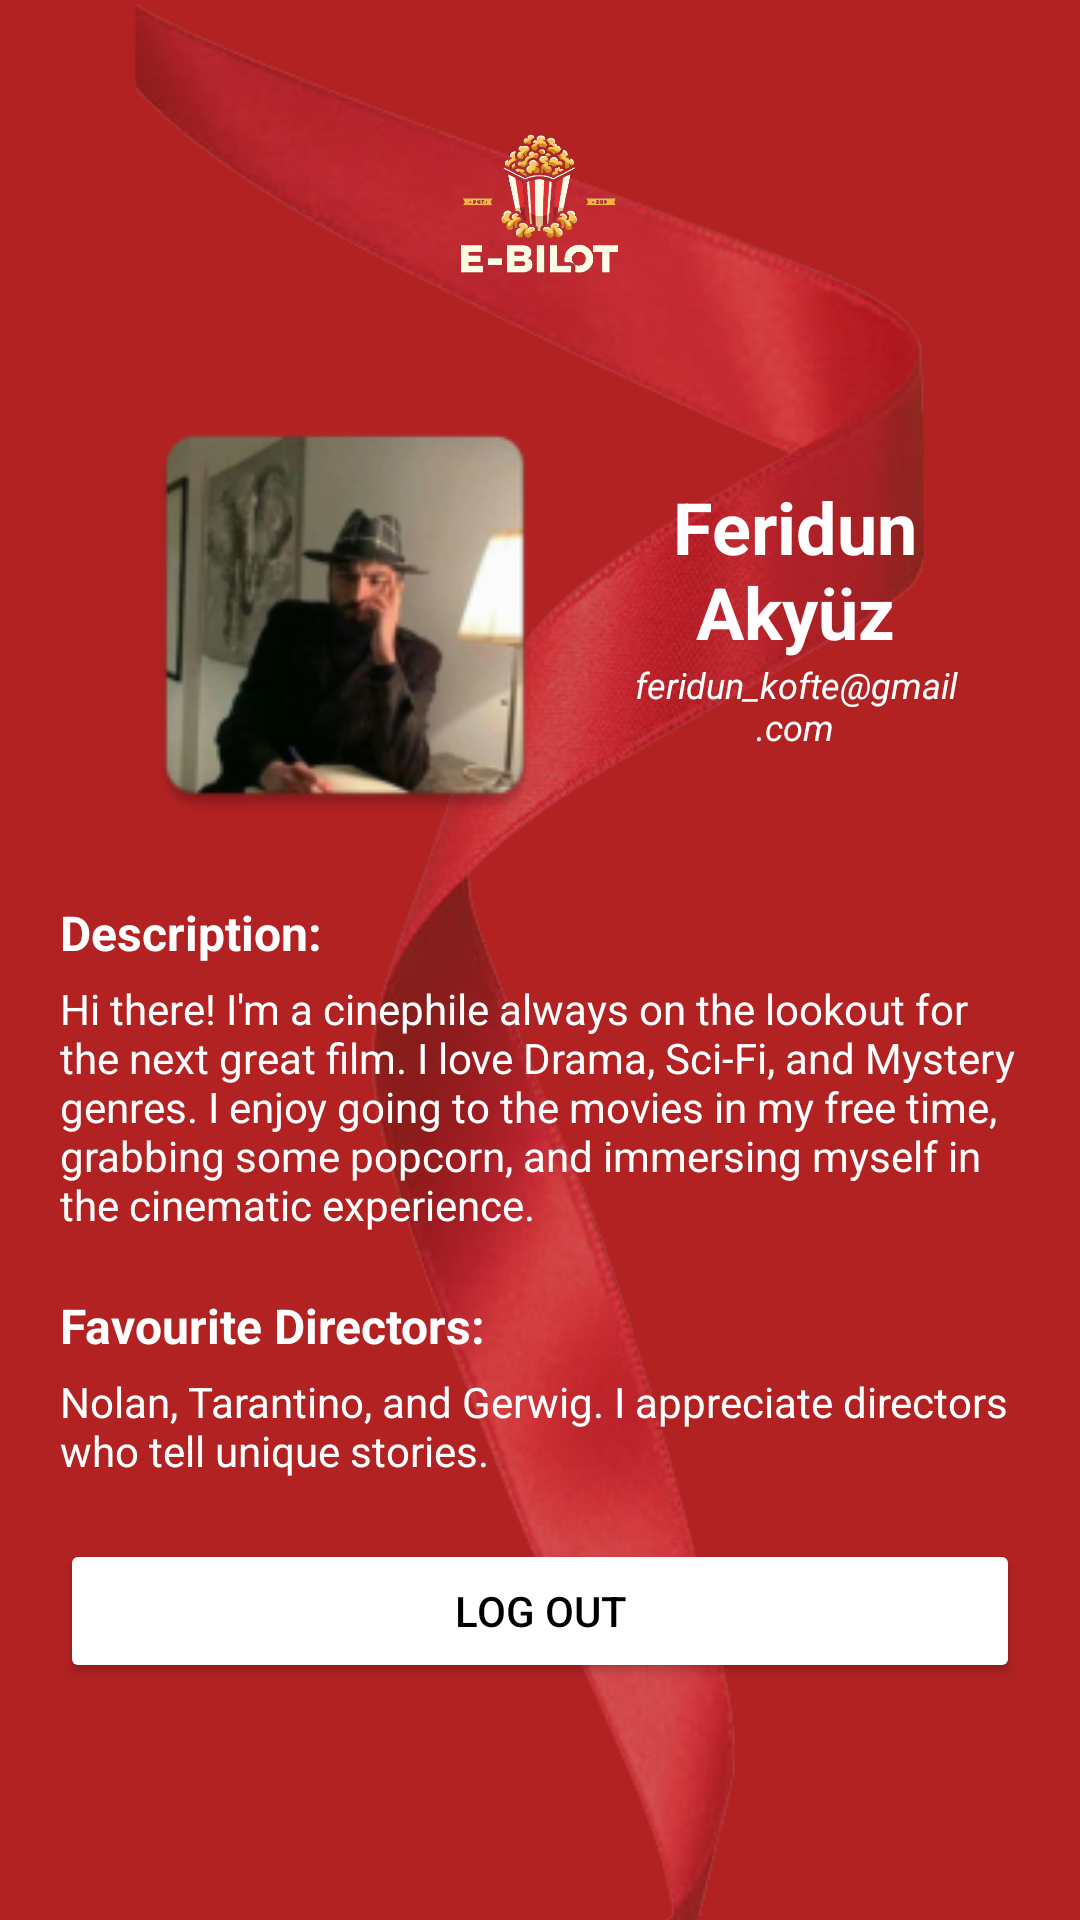

Here is an Android app screen rendered from its layout file. Give the layout XML and the strings, colors and styles it references.
<!-- AndroidManifest.xml: application theme Theme.EBilot -->
<!-- res/layout/fragment_profile.xml -->
<?xml version="1.0" encoding="utf-8"?>
<FrameLayout xmlns:android="http://schemas.android.com/apk/res/android"
    xmlns:tools="http://schemas.android.com/tools"
    android:layout_width="match_parent"
    android:layout_height="match_parent"
    tools:context=".ProfileFragment"
    android:background="@color/red"
    android:id="@+id/fragment_profile">

    <ImageView
        android:layout_width="match_parent"
        android:layout_height="match_parent"
        android:src="@drawable/general_bg"
        android:scaleType="centerCrop"/>

    <LinearLayout
        android:layout_width="match_parent"
        android:layout_height="match_parent"
        android:orientation="vertical"
        android:padding="20dp">

        <ImageView
            android:layout_width="match_parent"
            android:layout_height="80dp"
            android:src="@drawable/ebilot_logo"
            android:layout_marginTop="10dp"/>

        <LinearLayout
            android:layout_width="match_parent"
            android:layout_height="wrap_content"
            android:padding="20dp">

            <ImageView
                android:id="@+id/profileImage"
                android:layout_width="150dp"
                android:layout_height="150dp"
                android:src="@mipmap/user_img"
                />

            <LinearLayout
                android:layout_width="match_parent"
                android:layout_height="match_parent"
                android:orientation="vertical"
                android:gravity="center|left">

                <TextView
                    android:layout_width="wrap_content"
                    android:layout_height="wrap_content"
                    android:id="@+id/profileName"
                    android:textSize="24sp"
                    android:gravity="center"
                    android:text="Feridun Akyüz"
                    android:layout_marginLeft="20dp"
                    android:textColor="@color/white"
                    android:textStyle="bold"/>
                <TextView
                    android:layout_width="wrap_content"
                    android:layout_height="wrap_content"
                    android:id="@+id/profileEmail"
                    android:textSize="12sp"
                    android:text="feridun_kofte@gmail.com"
                    android:gravity="center"
                    android:layout_marginLeft="20dp"
                    android:textColor="@color/white"
                    android:textStyle="italic"/>

            </LinearLayout>


        </LinearLayout>

        <TextView
            android:layout_width="wrap_content"
            android:layout_height="wrap_content"
            android:text="Description:"
            android:textColor="@color/white"
            android:textSize="16sp"
            android:textStyle="bold"/>

        <TextView
            android:layout_width="match_parent"
            android:layout_height="wrap_content"
            android:text="Hi there! I'm a cinephile always on the lookout for the next great film. I love Drama, Sci-Fi, and Mystery genres. I enjoy going to the movies in my free time, grabbing some popcorn, and immersing myself in the cinematic experience."
            android:textColor="@color/white"
            android:layout_marginTop="5dp"/>

        <TextView
            android:layout_width="wrap_content"
            android:layout_height="wrap_content"
            android:text="Favourite Directors:"
            android:textColor="@color/white"
            android:textSize="16sp"
            android:textStyle="bold"
            android:layout_marginTop="20dp"/>

        <TextView
            android:layout_width="match_parent"
            android:layout_height="wrap_content"
            android:text="Nolan, Tarantino, and Gerwig. I appreciate directors who tell unique stories."
            android:textColor="@color/white"
            android:layout_marginTop="5dp"/>

        <Button
            android:id="@+id/logOutButton"
            android:layout_width="match_parent"
            android:layout_height="wrap_content"
            android:layout_marginTop="20dp"
            android:backgroundTint="@color/white"
            android:text="Log Out"
            android:textColor="@color/black" />


    </LinearLayout>

</FrameLayout>
<!-- resources referenced by this layout -->
<resources>
  <color name="black">#FF000000</color>
  <color name="red">#B22222</color>
  <color name="white">#FFFFFFFF</color>
  <!-- drawable ebilot_logo: png bitmap (drawable, 105713 bytes) -->
  <!-- drawable general_bg: png bitmap (drawable, 334572 bytes) -->
  <!-- mipmap user_img: webp bitmap (mipmap-hdpi, 5264 bytes) -->
  <style name="Theme.EBilot" parent="Base.Theme.EBilot" />
  <style name="Base.Theme.EBilot" parent="Theme.Material3.DayNight.NoActionBar">
          
          
      </style>
</resources>
